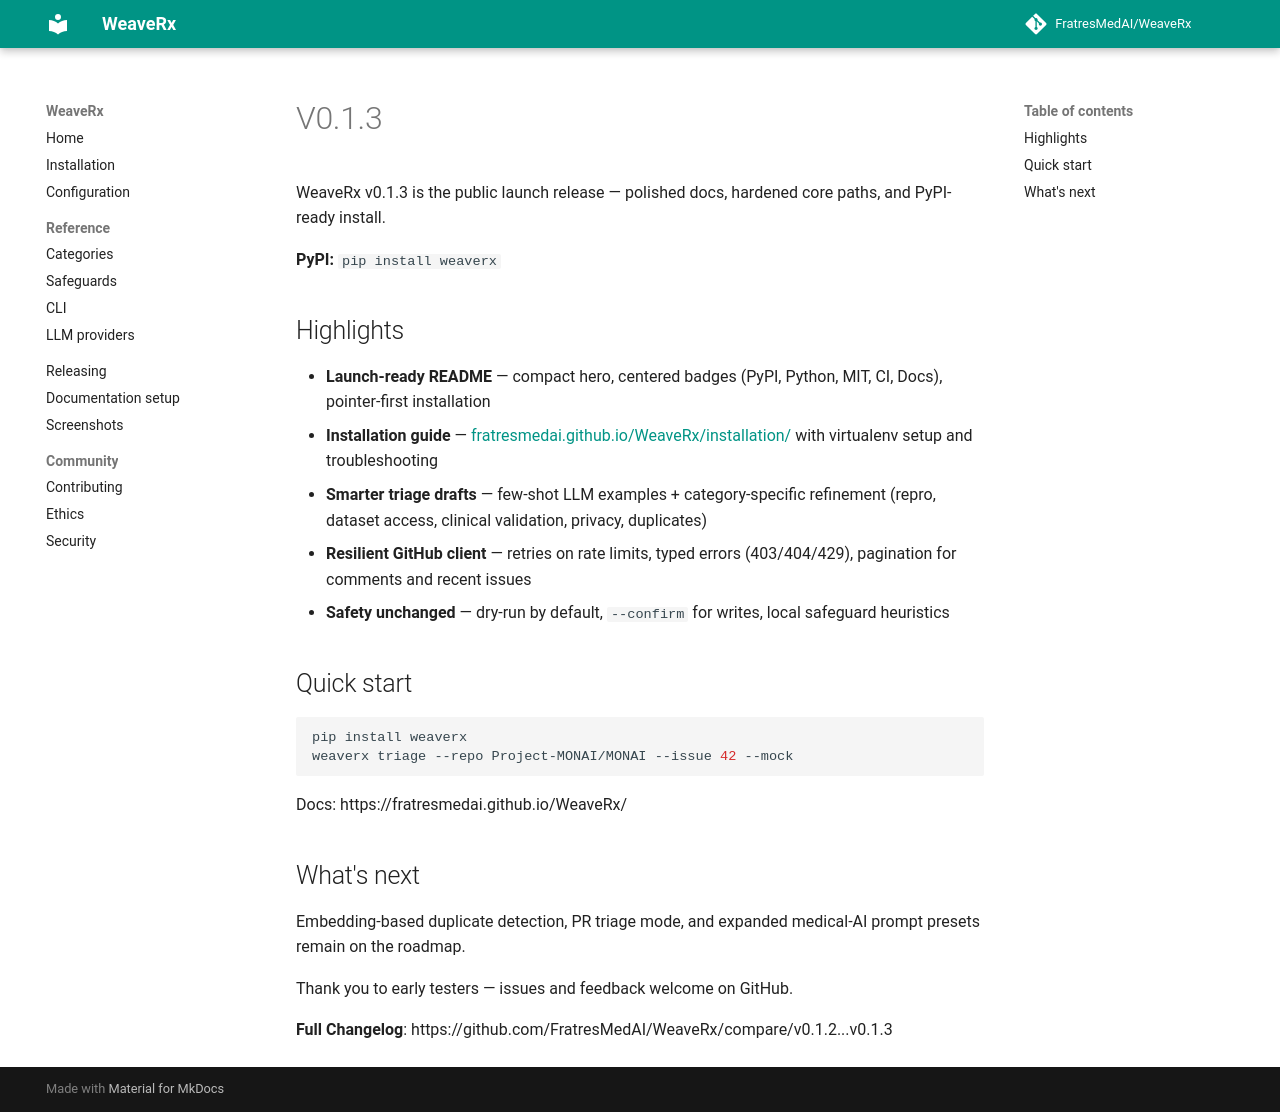

repository: FratresMedAI/WeaveRx · page: releases/v0.1.3/index.html · generator: mkdocs

WeaveRx v0.1.3 is the public launch release — polished docs, hardened core paths, and PyPI-ready install.

**PyPI:** `pip install weaverx`

## Highlights

- **Launch-ready README** — compact hero, centered badges (PyPI, Python, MIT, CI, Docs), pointer-first installation
- **Installation guide** — [fratresmedai.github.io/WeaveRx/installation/](https://fratresmedai.github.io/WeaveRx/installation/) with virtualenv setup and troubleshooting
- **Smarter triage drafts** — few-shot LLM examples + category-specific refinement (repro, dataset access, clinical validation, privacy, duplicates)
- **Resilient GitHub client** — retries on rate limits, typed errors (403/404/429), pagination for comments and recent issues
- **Safety unchanged** — dry-run by default, `--confirm` for writes, local safeguard heuristics

## Quick start

```bash
pip install weaverx
weaverx triage --repo Project-MONAI/MONAI --issue 42 --mock
```

Docs: https://fratresmedai.github.io/WeaveRx/

## What's next

Embedding-based duplicate detection, PR triage mode, and expanded medical-AI prompt presets remain on the roadmap.

Thank you to early testers — issues and feedback welcome on GitHub.

**Full Changelog**: https://github.com/FratresMedAI/WeaveRx/compare/v0.1.2...v0.1.3
